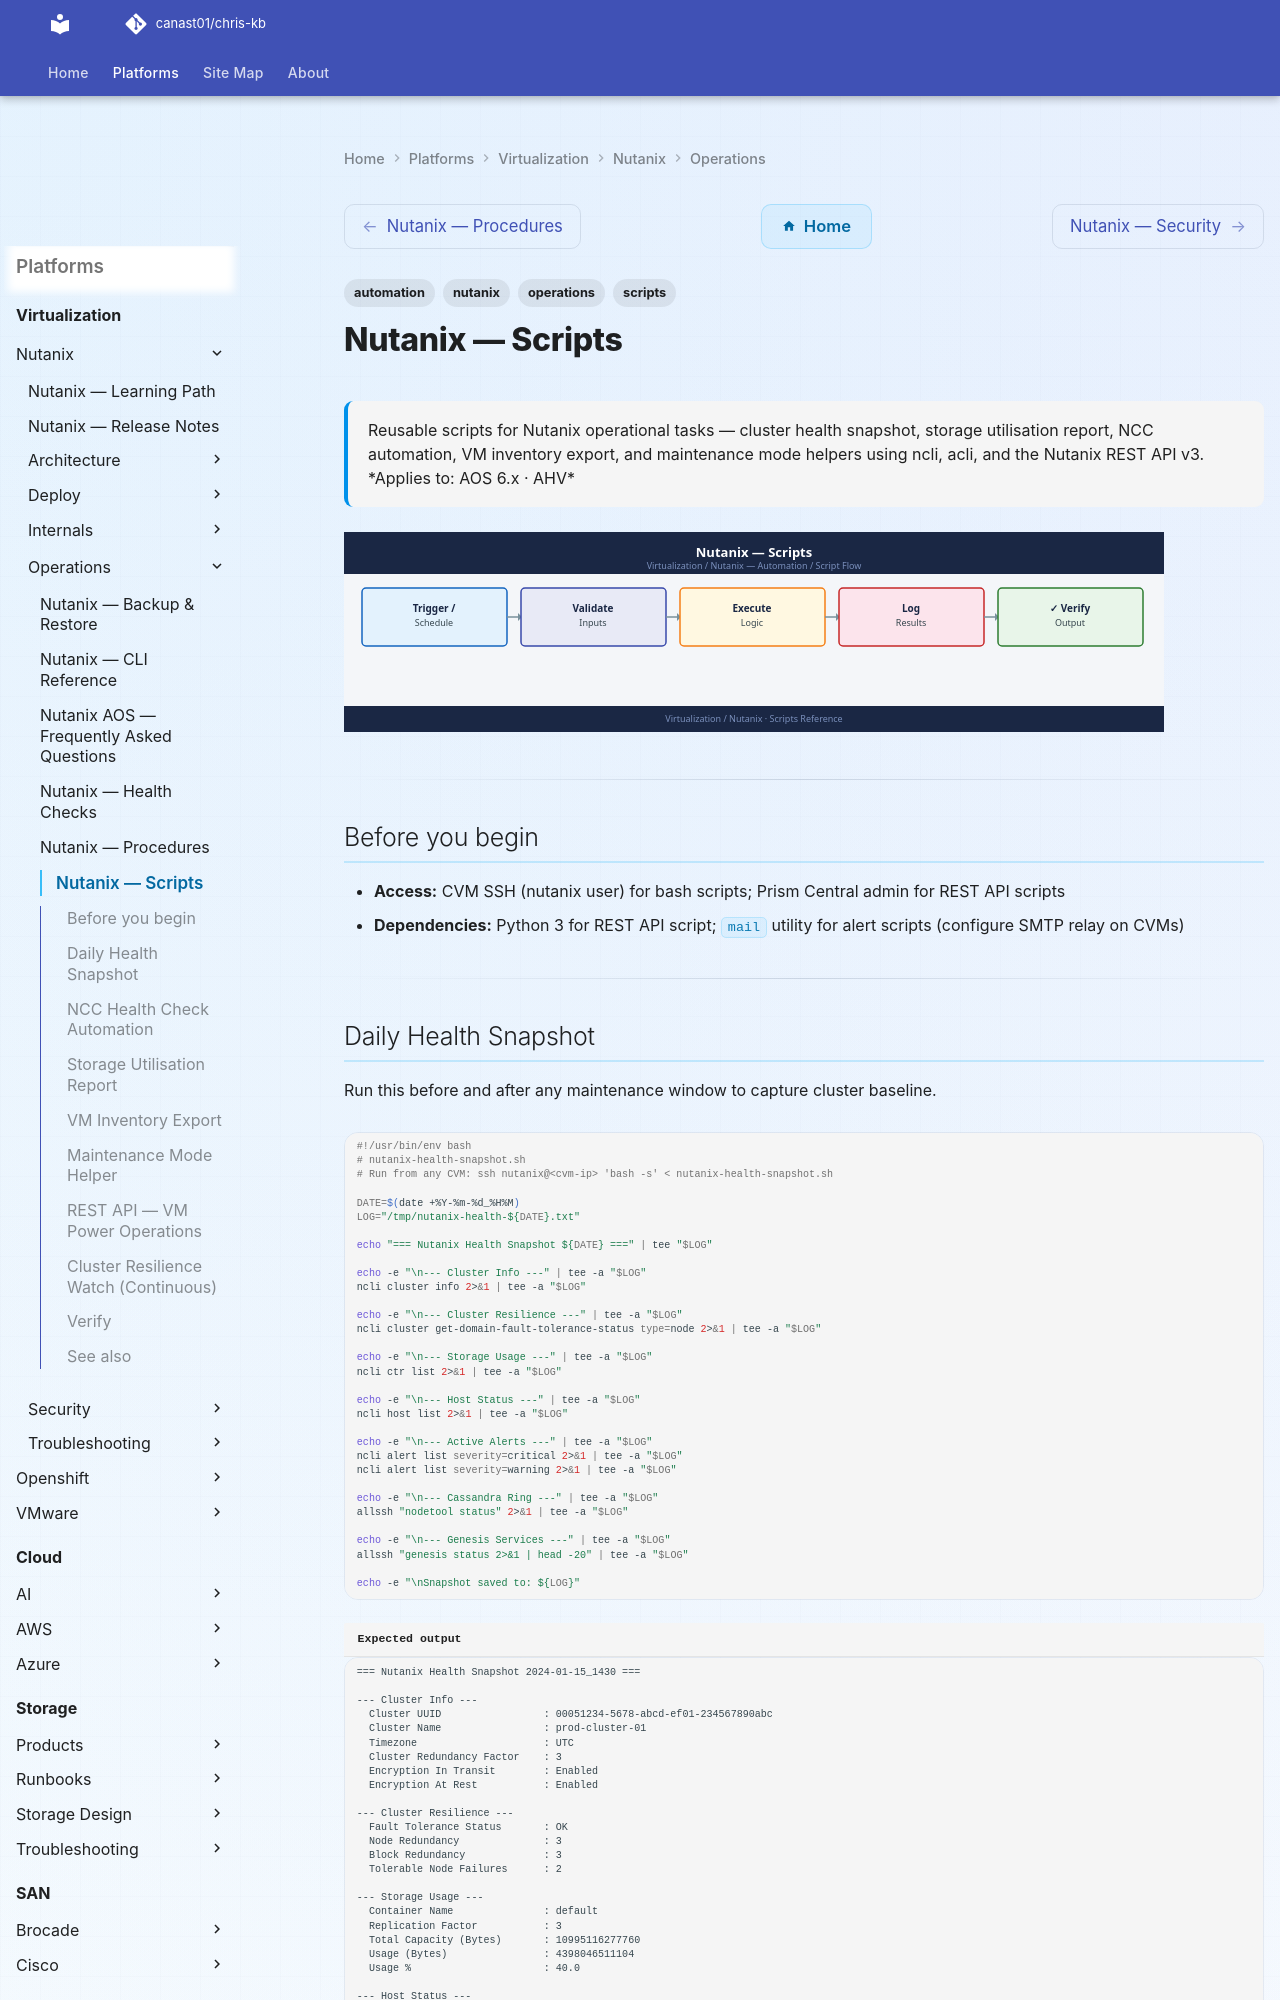

repository: canast01/chris-kb · page: virtualization/nutanix/operations/scripts/index.html · generator: mkdocs

---
tags:
  - nutanix
  - operations
  - scripts
  - automation
description: "Reusable scripts for Nutanix operational tasks — cluster health snapshot, storage utilisation report, NCC automation, VM inventory export, and maintenance..."
---
# Nutanix — Scripts

<div class="kb-summary">
Reusable scripts for Nutanix operational tasks — cluster health snapshot, storage utilisation report, NCC automation, VM inventory export, and maintenance mode helpers using ncli, acli, and the Nutanix REST API v3.

*Applies to: AOS 6.x · AHV*
</div>
![Nutanix — Scripts](../../../assets/virtualization-nutanix-operations-scripts.svg)

---

## Before you begin

- **Access:** CVM SSH (nutanix user) for bash scripts; Prism Central admin for REST API scripts
- **Dependencies:** Python 3 for REST API script; `mail` utility for alert scripts (configure SMTP relay on CVMs)

---
